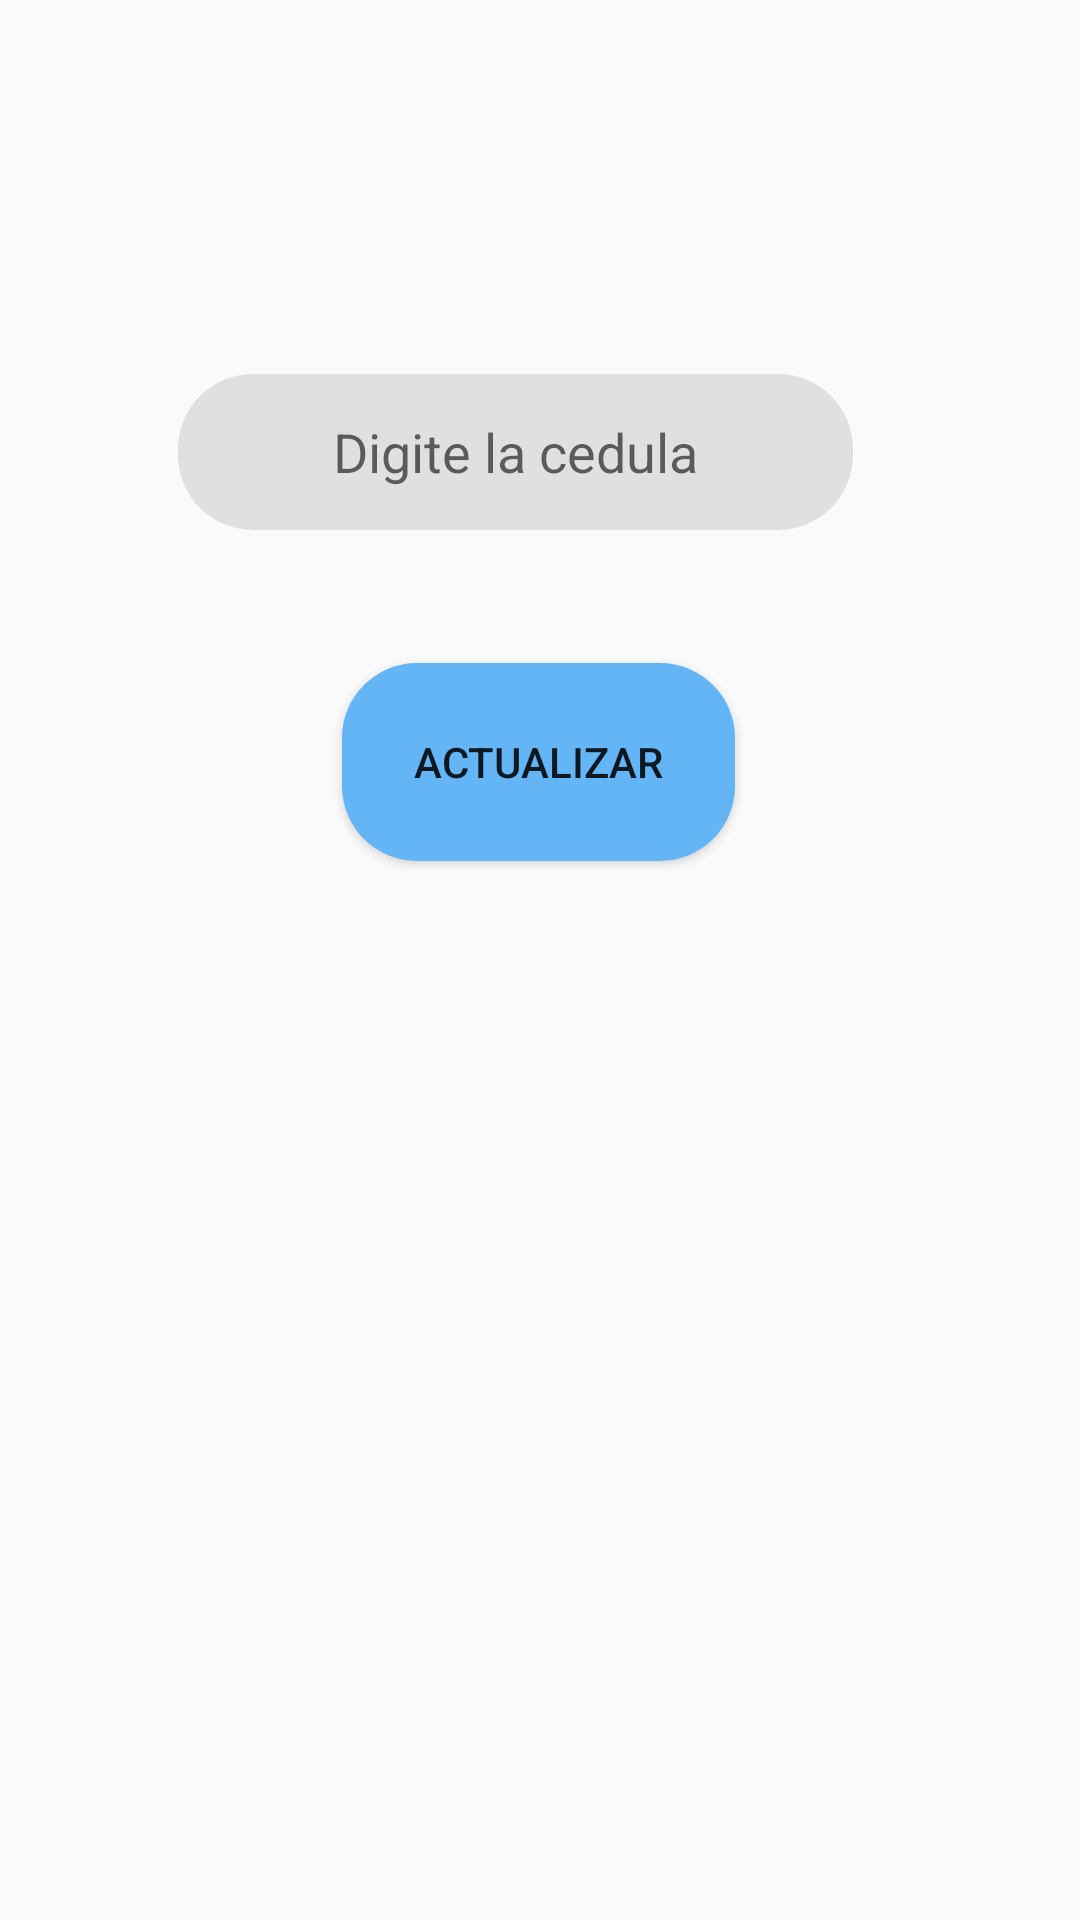

The Android layout XML behind this screen, and the referenced resources:
<!-- AndroidManifest.xml: application theme AppTheme -->
<!-- res/layout/activity_actualizar.xml -->
<?xml version="1.0" encoding="utf-8"?>

<androidx.constraintlayout.widget.ConstraintLayout xmlns:android="http://schemas.android.com/apk/res/android"
    xmlns:app="http://schemas.android.com/apk/res-auto"
    xmlns:tools="http://schemas.android.com/tools"
    android:layout_width="match_parent"
    android:layout_height="match_parent"
    tools:context=".Actualizar">

    <TextView
        android:id="@+id/textView4"
        android:layout_width="wrap_content"
        android:layout_height="wrap_content"
        android:layout_marginStart="142dp"
        android:layout_marginLeft="142dp"
        android:layout_marginTop="59dp"
        android:layout_marginEnd="143dp"
        android:layout_marginRight="143dp"
        android:layout_marginBottom="653dp"
        android:text="Actualizar Personas"
        android:textSize="24sp"
        android:textStyle="bold"
        app:layout_constraintBottom_toBottomOf="parent"
        app:layout_constraintEnd_toEndOf="parent"
        app:layout_constraintStart_toStartOf="parent"
        app:layout_constraintTop_toTopOf="parent" />

    <EditText
        android:id="@+id/txtCedulaActualizar"
        android:layout_width="225dp"
        android:layout_height="52dp"
        android:layout_marginStart="101dp"
        android:layout_marginLeft="101dp"
        android:layout_marginEnd="97dp"
        android:layout_marginRight="97dp"
        android:background="@drawable/objetos_redondos"
        android:ems="10"
        android:gravity="center"
        android:hint="Digite la cedula"
        android:inputType="number"
        app:layout_constraintBottom_toBottomOf="parent"
        app:layout_constraintEnd_toEndOf="parent"
        app:layout_constraintHorizontal_bias="0.666"
        app:layout_constraintStart_toStartOf="parent"
        app:layout_constraintTop_toTopOf="parent"
        app:layout_constraintVertical_bias="0.212" />

    <Button
        android:id="@+id/btnActualizarPersonas"
        android:layout_width="131dp"
        android:layout_height="66dp"
        android:background="@drawable/botones_p"
        android:text="Actualizar"
        app:layout_constraintBottom_toBottomOf="parent"
        app:layout_constraintEnd_toEndOf="parent"
        app:layout_constraintHorizontal_bias="0.498"
        app:layout_constraintStart_toStartOf="parent"
        app:layout_constraintTop_toTopOf="parent"
        app:layout_constraintVertical_bias="0.385" />
</androidx.constraintlayout.widget.ConstraintLayout>
<!-- resources referenced by this layout -->
<resources>
  <!-- drawable botones_p (drawable) -->
  <?xml version="1.0" encoding="utf-8"?>
  
  <shape xmlns:android="http://schemas.android.com/apk/res/android">
      <solid
          android:color="#64b5f6"
          />
      <corners android:radius="25dp" />
  </shape>
  <!-- drawable objetos_redondos (drawable) -->
  <?xml version="1.0" encoding="utf-8"?>
  
  <shape xmlns:android="http://schemas.android.com/apk/res/android">
      <solid
          android:color="#e0e0e0"
          />
      <corners android:radius="25dp" />
  </shape>
  <style name="AppTheme" parent="Theme.AppCompat.Light.DarkActionBar">
          
          <item name="colorPrimary">#64b5f6</item>
          <item name="colorPrimaryDark">#90caf9</item>
          <item name="colorAccent">@color/colorAccent</item>
      </style>
  <!-- not gathered from this repository: default colours our renderer supplied (Android Studio template values) -->
  <color name="colorAccent">#FF03DAC5</color>
</resources>
